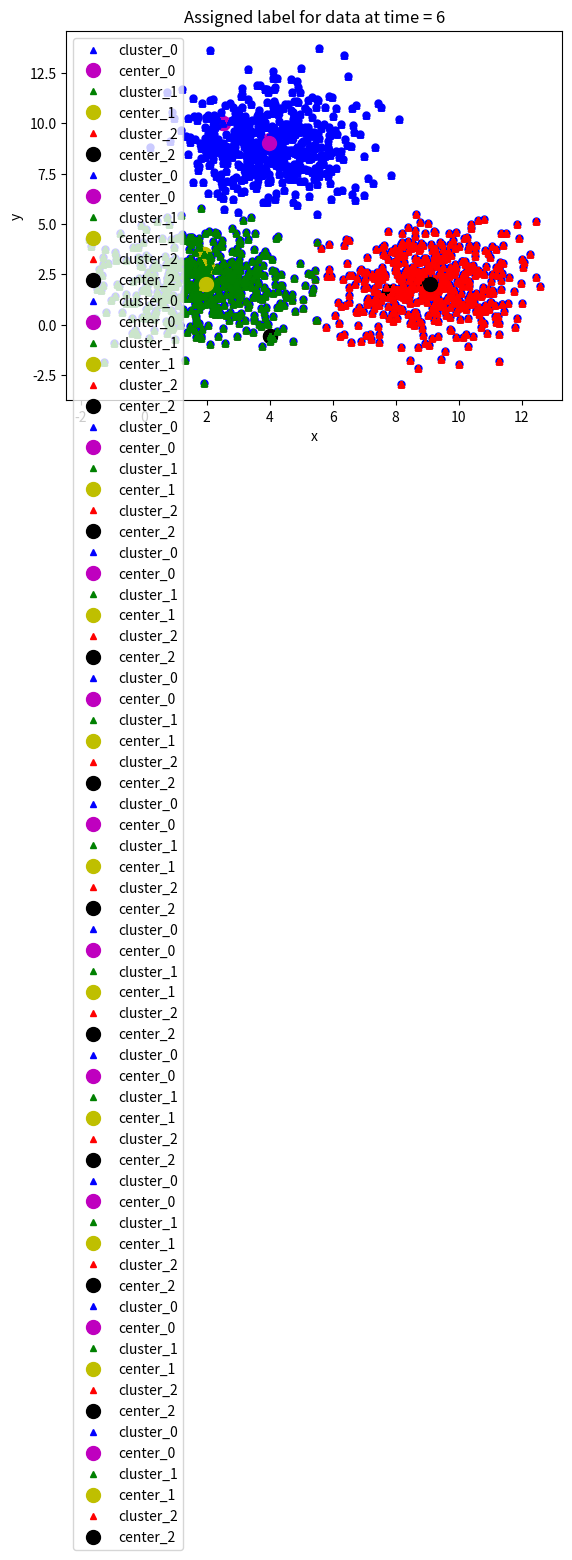

Here is the Python script that generated this plot:
# Kmeans-week1
# import thu vien tinh toan, do thi, tinh khoang cach
import numpy as np 
import matplotlib.pyplot as plt
from scipy.spatial.distance import cdist
np.random.seed(11)
# tao du lieu ban dau 
means = [[2, 2], [9, 2], [4, 9]]
cov = [[2, 0], [0, 2]]
n_samples = 500
n_cluster = 3
X0 = np.random.multivariate_normal(means[0], cov, n_samples)
X1 = np.random.multivariate_normal(means[1], cov, n_samples)
X2 = np.random.multivariate_normal(means[2], cov, n_samples)
X = np.concatenate((X0, X1, X2), axis = 0)

plt.xlabel('x')
plt.ylabel('y')
plt.plot(X[:, 0], X[:, 1], 'bo', markersize=5)
plt.plot()
plt.show()
# ham hien thi du lieu 
def kmeans_visualize(X, centers, labels, n_cluster, title):
  plt.xlabel('x')
  plt.ylabel('y')
  plt.title(title)
  plt_colors = ['b', 'g', 'r', 'c', 'm', 'y', 'k', 'w']
 
  for i in range(n_cluster):
    data = X[labels == i]
    plt.plot(data[:, 0], data[:, 1], plt_colors[i] + '^', markersize = 4, label = 'cluster_' + str(i))
    plt.plot(centers[i][0], centers[i][1],  plt_colors[i+4] + 'o', markersize = 10, label = 'center_' + str(i))
  plt.legend()
  plt.show()



# ham khoi tao diem center ban dau
def kmeans_init_centers(X, n_cluster):
  # random k index beetween 0 and shape(X) without duplicate index.
  # Then return X[index] as cluster
  return X[np.random.choice(X.shape[0], n_cluster, replace=False)]
def kmeans_predict_labels(X, centers):
  D = cdist(X, centers)
  # return index of the closest center
  return np.argmin(D, axis = 1)

# ham cap nhat lai cac diem center
def kmeans_update_centers(X, labels, n_cluster):
  centers = np.zeros((n_cluster, X.shape[1]))
  for k in range(n_cluster):
    # collect all points assigned to the k-th cluster 
    Xk = X[labels == k, :]
    # take average
    centers[k,:] = np.mean(Xk, axis = 0)
  return centers
# ham kiem tra dieu kien dung cua thuat toan
def kmeans_has_converged(centers, new_centers):
  # return True if two sets of centers are the same
  return (set([tuple(a) for a in centers]) == 
      set([tuple(a) for a in new_centers]))
  
# ham main
def kmeans(init_centes, init_labels, X, n_cluster):
  centers = init_centes
  labels = init_labels
  times = 0
  while True:
    labels = kmeans_predict_labels(X, centers)
    kmeans_visualize(X, centers, labels, n_cluster, 'Assigned label for data at time = ' + str(times + 1))
    new_centers = kmeans_update_centers(X, labels, n_cluster)
    if kmeans_has_converged(centers, new_centers):
      break
    centers = new_centers
    kmeans_visualize(X, centers, labels, n_cluster, 'Update center possition at time = ' + str(times + 1))
    times += 1
  return (centers, labels, times)

init_centers = kmeans_init_centers(X, n_cluster)
print(init_centers)
init_labels = np.zeros(X.shape[0])
kmeans_visualize(X, init_centers, init_labels, n_cluster, 'Init centers in the first run. Assigned all data as cluster 0')
centers, labels, times = kmeans(init_centers, init_labels, X, n_cluster)

print('Done! Kmeans has converged after', times, 'times')
print(centers)